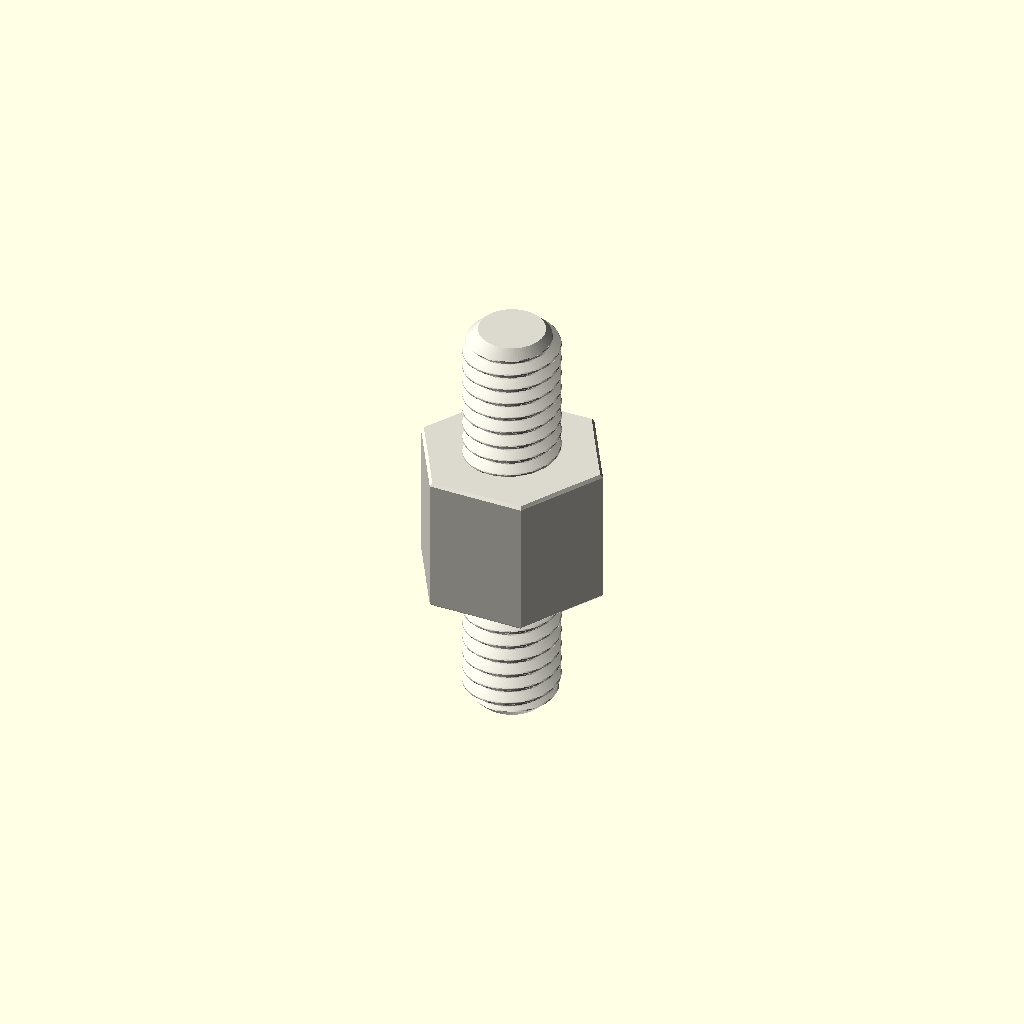
Cell 1: rendered with the file's own defaults.
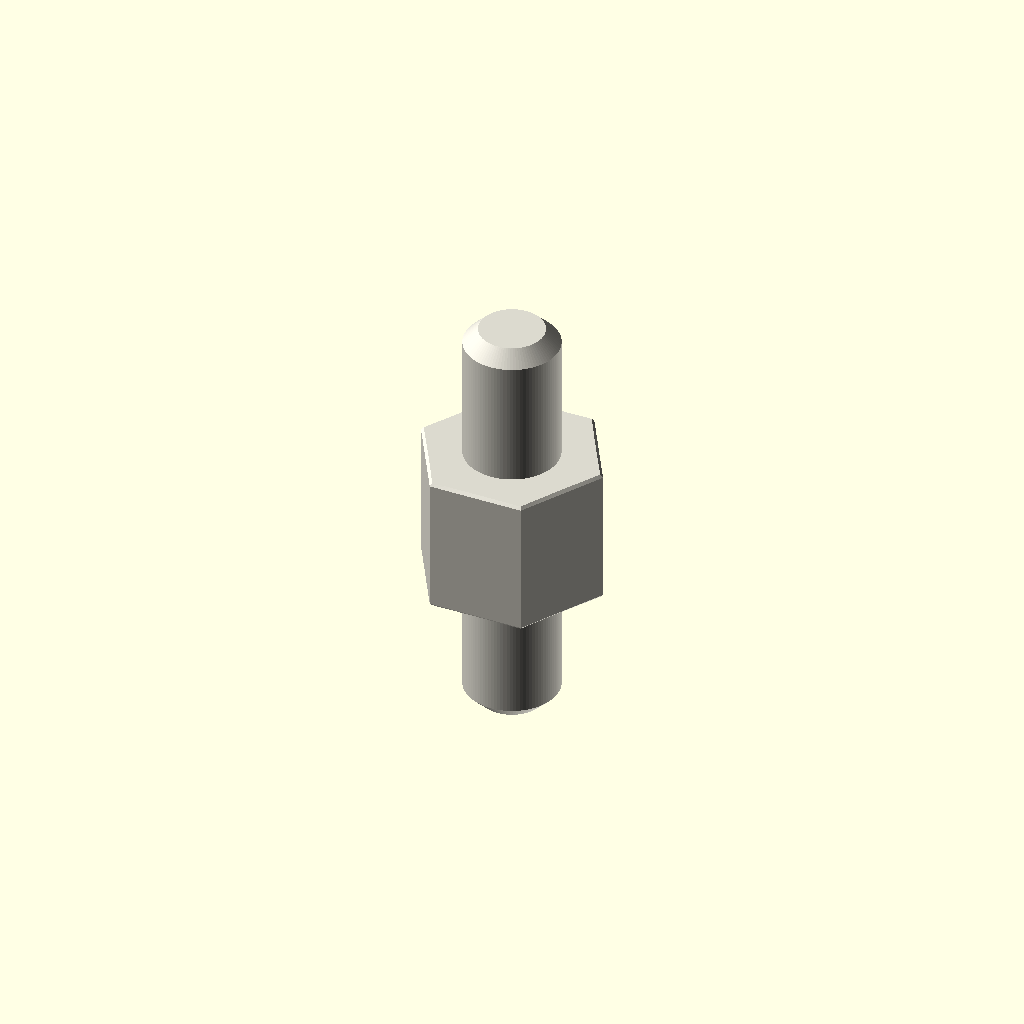
Cell 2: variant = "display" (everything else at default).
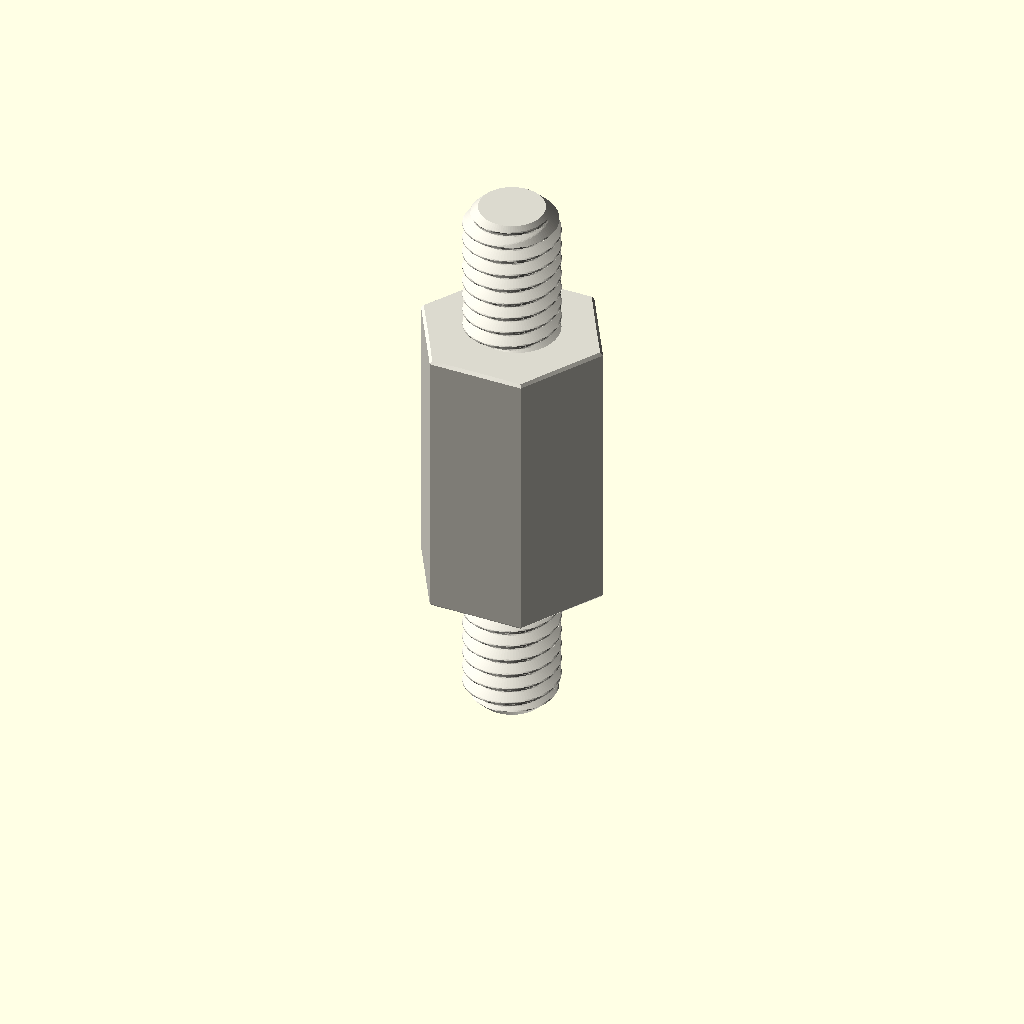
Cell 3 — depth_mm set to 12, the other parameters unchanged.
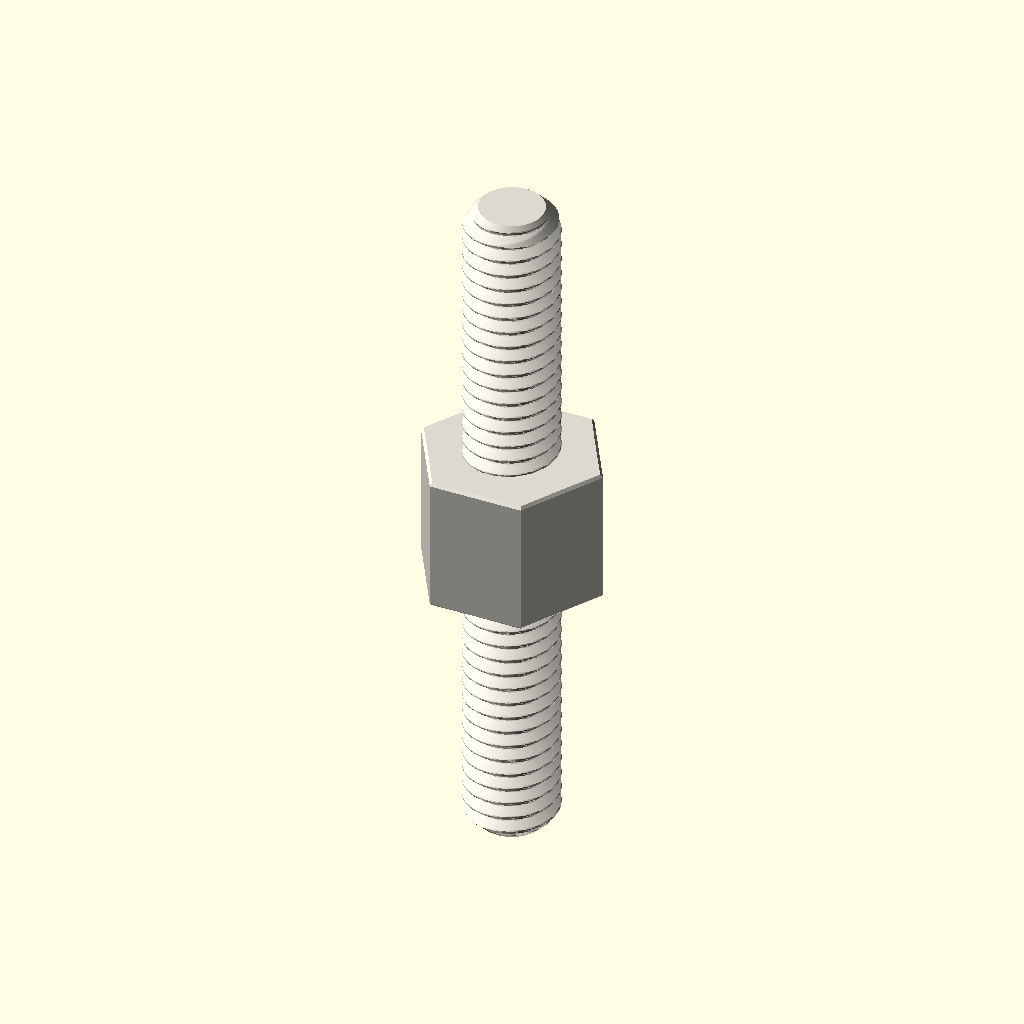
Cell 4 — stud_length_mm set to 12, the other parameters unchanged.
All cells are drawn from one camera (rotation 55°, 0°, 25°, orthographic, colour scheme Cornfield), so only the parameter changes between them.
OpenSCAD source file parts/hardware_standoff_m4_stud_to_stud_hexagon_nylon_white_7_mm_across_flats_6_mm_stud_length_6_mm_depth/scad/working.scad:
// OOMP generic catalogue model; units: mm.
// Stud length is additional to body depth. Tapping depths are model assumptions.
variant = "full"; // [full, display]
family = "standoff";
connection_type = "stud_to_stud";
depth_mm = 6;
stud_length_mm = 6;
tapped_depth_mm = 0;
bore_mm = 3.2;
outer_diameter_mm = 7;
across_flats_mm = 7;
thread_nominal_diameter_mm = 4;
thread_pitch_mm = 0.7;
edge_chamfer_mm = 0.12;
mouth_chamfer_mm = 0.2;
angular_segments = 96;
samples_per_pitch = 16;

// Boundary travels up the outside, then down any tapped/plain bore.
// Equal-height rings at shoulders form the annular shoulder faces.
n = angular_segments;
threaded = family == "standoff";
has_stud = connection_type == "stud_to_tapped" || connection_type == "stud_to_stud";
two_studs = connection_type == "stud_to_stud";
through = !threaded || connection_type == "tapped_to_tapped";
pitch = thread_pitch_mm;
diameter = threaded ? thread_nominal_diameter_mm : bore_mm;
minor = diameter - 5*sqrt(3)*pitch/8;
transition = mouth_chamfer_mm + (threaded ? 5*sqrt(3)*pitch/16 : 0);
tip_chamfer = mouth_chamfer_mm + 17*sqrt(3)*pitch/48;
function sorted(v) = len(v)<=1 ? v : let(p=v[0])
    concat(sorted([for(x=v) if(x<p-1e-8) x]), [p], sorted([for(x=v) if(x>p+1e-8) x]));
function reverse(v) = [for(i=[len(v)-1:-1:0]) v[i]];
function theta(i) = i*360/n;
function fract(x) = x-floor(x);
function phase_distance(i,z) = abs(fract(z/pitch-theta(i)/360+0.5)-0.5);
function thread_r(i,z) = minor/2 + min(5*sqrt(3)*pitch/16,
    max(0,(phase_distance(i,z)-0.125)*pitch*sqrt(3)));
function stud_r(i,z,tip) = min(diameter/2 - (variant=="full" ?
    min(17*sqrt(3)*pitch/48,max(0,(phase_distance(i,z)-0.0625)*pitch*sqrt(3))) : 0),
    diameter/2-tip_chamfer+abs(z-tip));
function body_r(i,z) = (threaded ? across_flats_mm/2/cos(theta(i)%60-30) : outer_diameter_mm/2)
    - max(0,edge_chamfer_mm-min(z,depth_mm-z));
function bore_r(i,z) = max(threaded ? (variant=="full" ? thread_r(i,z) : minor/2) : diameter/2,
    diameter/2+mouth_chamfer_mm-(through ? min(z,depth_mm-z) : depth_mm-z));
function stud_z(a,b,tip) = let(count=variant=="full" ? ceil(stud_length_mm/pitch*samples_per_pitch) : 1)
    sorted(concat([for(i=[0:count]) a+(b-a)*i/count], [tip==a ? tip+tip_chamfer : tip-tip_chamfer]));
body_z = sorted([0,edge_chamfer_mm,depth_mm-edge_chamfer_mm,depth_mm]);
low = through ? 0 : depth_mm-tapped_depth_mm;
count = threaded && variant=="full" ? ceil((depth_mm-low)/pitch*samples_per_pitch) : 1;
bore_z = two_studs ? [] : reverse(sorted(concat(
    [for(i=[0:count]) low+(depth_mm-low)*i/count],
    [depth_mm-mouth_chamfer_mm,depth_mm-transition],
    through ? [mouth_chamfer_mm,transition] : [])));
// Ring descriptors: [height, kind, tip]. Kind: 0 body, 1 stud, 2 bore.
rings = concat(
    has_stud ? [for(z=stud_z(-stud_length_mm,0,-stud_length_mm)) [z,1,-stud_length_mm]] : [],
    [for(z=body_z) [z,0,0]],
    two_studs ? [for(z=stud_z(depth_mm,depth_mm+stud_length_mm,depth_mm+stud_length_mm)) [z,1,depth_mm+stud_length_mm]] : [],
    [for(z=bore_z) [z,2,0]]);
function radius(i,ring) = ring[1]==0 ? body_r(i,ring[0]) :
    ring[1]==1 ? stud_r(i,ring[0],ring[2]) : bore_r(i,ring[0]);
points = concat([for(ring=rings) for(i=[0:n-1])
    [radius(i,ring)*cos(theta(i)),radius(i,ring)*sin(theta(i)),ring[0]]],
    through ? [] : [[0,0,rings[0][0]],[0,0,rings[len(rings)-1][0]]]);
center = len(rings)*n;
last = (len(rings)-1)*n;
// OpenSCAD winding is opposite to STL winding.
faces = concat(
    [for(j=[0:len(rings)-(through ? 1 : 2)]) for(i=[0:n-1]) each
        let(a=j*n+i,b=j*n+(i+1)%n,c=((j+1)%len(rings))*n+(i+1)%n,d=((j+1)%len(rings))*n+i)
        [[a,c,b],[a,d,c]]],
    through ? [] : [for(i=[0:n-1]) each let(k=(i+1)%n)
        [[center,i,k],[center+1,last+k,last+i]]]);
assert(family=="spacer" || family=="standoff");
assert(!threaded || connection_type=="tapped_to_tapped" || has_stud);
assert(depth_mm>0 && diameter>0 && pitch>0);
assert(variant=="full" || variant=="display");
assert(n>=24 && n%12==0 && samples_per_pitch>=8);
assert(mouth_chamfer_mm>0 && mouth_chamfer_mm<depth_mm/2);
assert(edge_chamfer_mm>=0 && edge_chamfer_mm<depth_mm/2);
assert(diameter+4*max(mouth_chamfer_mm,edge_chamfer_mm) < (threaded ? across_flats_mm : outer_diameter_mm));
assert(!has_stud || stud_length_mm>2*mouth_chamfer_mm);
assert(!through || !threaded || 2*transition<depth_mm);
assert(connection_type!="stud_to_tapped" || (tapped_depth_mm>transition && tapped_depth_mm<depth_mm));
color([0.86,0.85,0.81]) polyhedron(points=points,faces=faces,convexity=20);
Parameter table extracted from the source (name, type, default, range or options):
variant: string, default "full", options "full", "display"
family: string, default "standoff"
connection_type: string, default "stud_to_stud"
depth_mm: number, default 6
stud_length_mm: number, default 6
tapped_depth_mm: number, default 0
bore_mm: number, default 3.2
outer_diameter_mm: number, default 7
across_flats_mm: number, default 7
thread_nominal_diameter_mm: number, default 4
thread_pitch_mm: number, default 0.7
edge_chamfer_mm: number, default 0.12
mouth_chamfer_mm: number, default 0.2
angular_segments: number, default 96
samples_per_pitch: number, default 16
